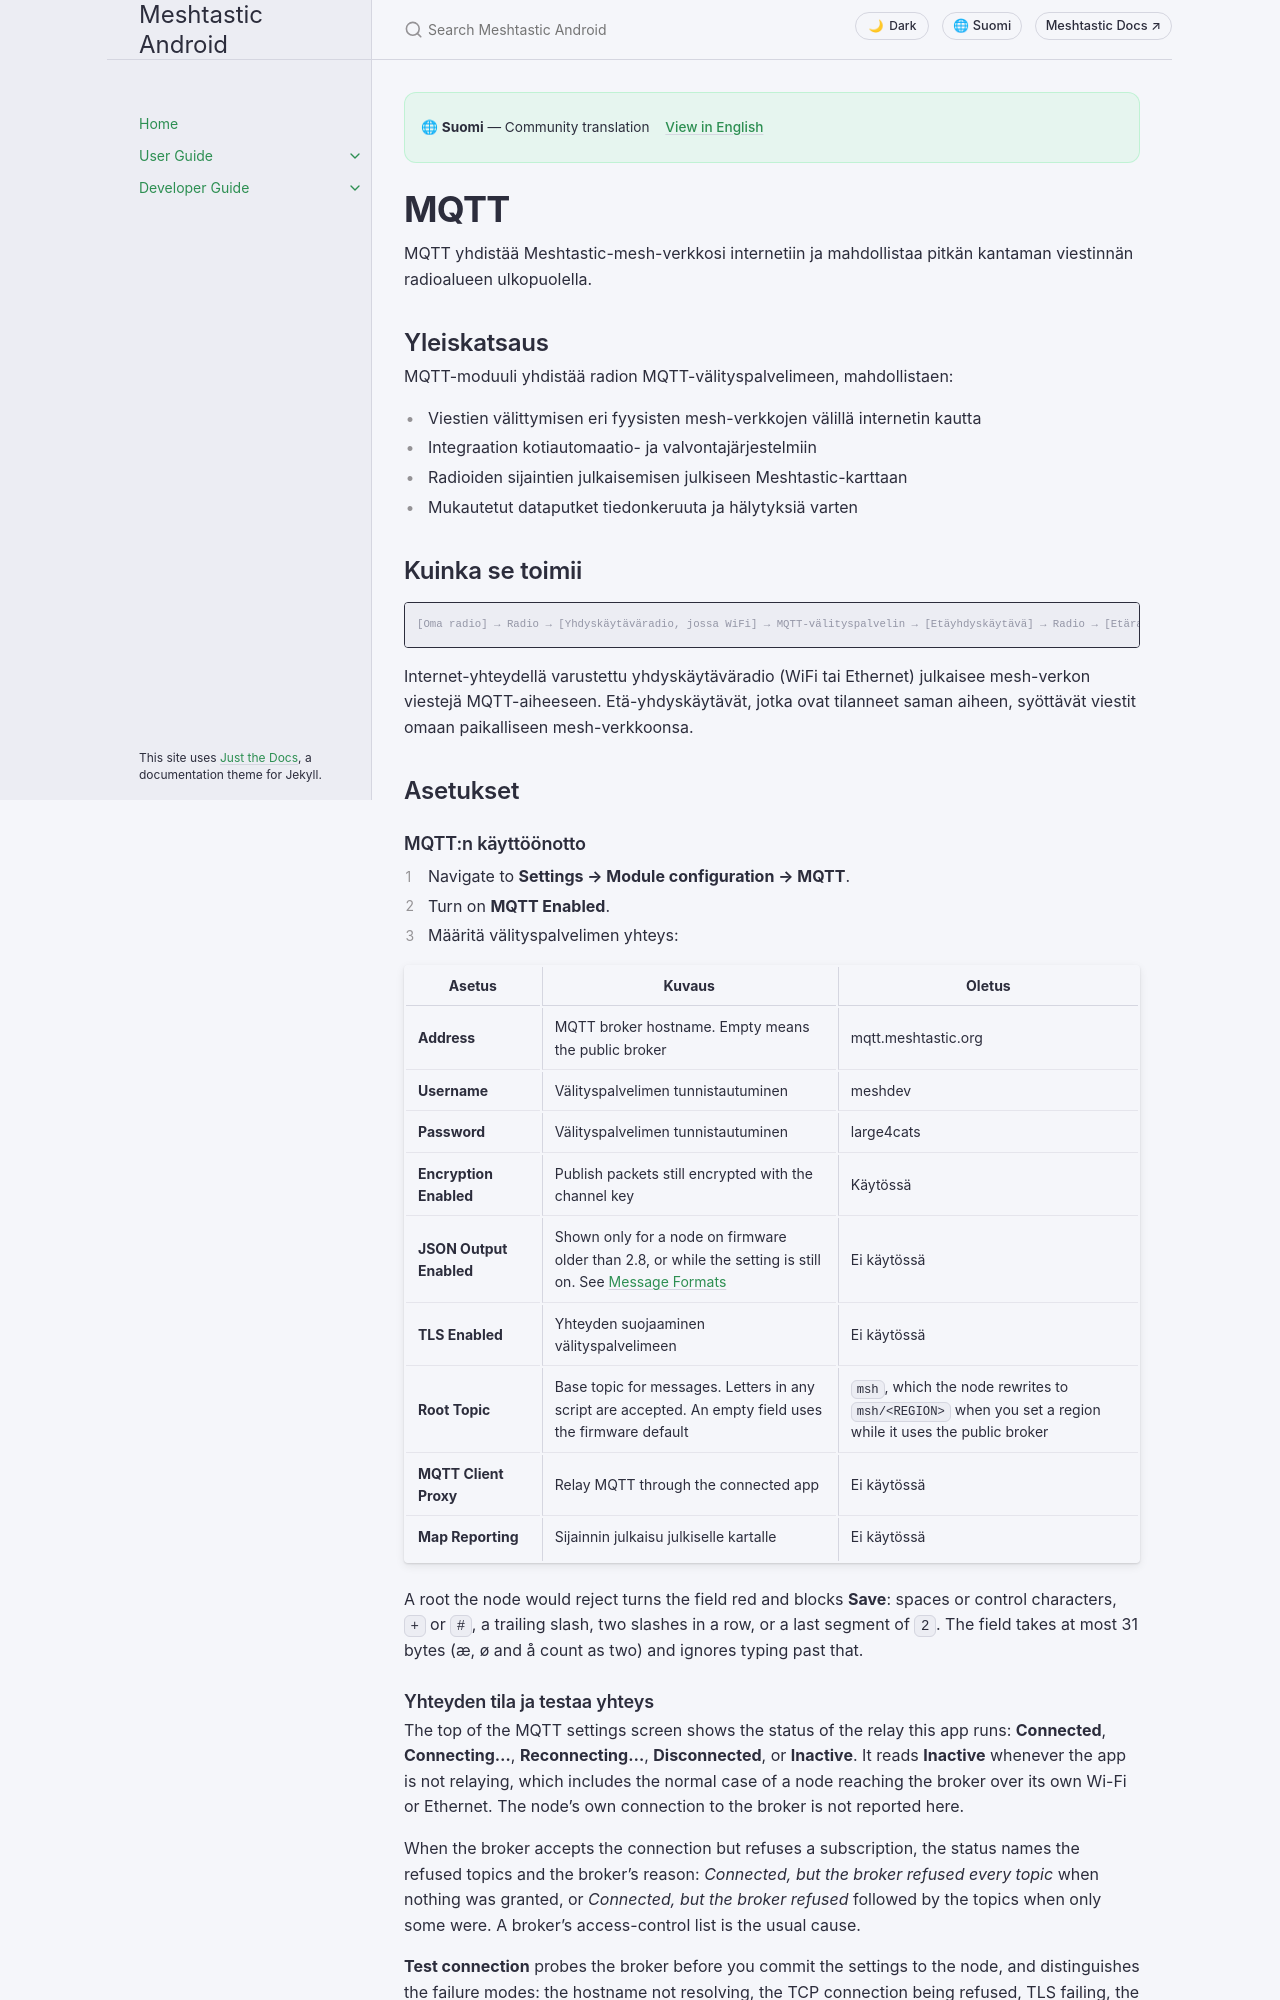

repository: meshtastic/Meshtastic-Android · page: main/fi/user/mqtt.html · generator: jekyll

---
title: MQTT
nav_order: 11
last_updated: 2026-11-20
description: Siltaa mesh-verkko internetiin — MQTT-välityspalvelimen käyttöönotto, salauskerrokset ja karttadatan välitys.
aliases:
  - mqtt
  - internet-silta
  - välityspalvelin
---

# MQTT

MQTT yhdistää Meshtastic-mesh-verkkosi internetiin ja mahdollistaa pitkän kantaman viestinnän radioalueen ulkopuolella.

## Yleiskatsaus

MQTT-moduuli yhdistää radion MQTT-välityspalvelimeen, mahdollistaen:

- Viestien välittymisen eri fyysisten mesh-verkkojen välillä internetin kautta
- Integraation kotiautomaatio- ja valvontajärjestelmiin
- Radioiden sijaintien julkaisemisen julkiseen Meshtastic-karttaan
- Mukautetut dataputket tiedonkeruuta ja hälytyksiä varten

## Kuinka se toimii

```text
[Oma radio] → Radio → [Yhdyskäytäväradio, jossa WiFi] → MQTT-välityspalvelin → [Etäyhdyskäytävä] → Radio → [Etäradio]
```

Internet-yhteydellä varustettu yhdyskäytäväradio (WiFi tai Ethernet) julkaisee mesh-verkon viestejä MQTT-aiheeseen. Etä-yhdyskäytävät, jotka ovat tilanneet saman aiheen, syöttävät viestit omaan paikalliseen mesh-verkkoonsa.

## Asetukset

### MQTT:n käyttöönotto

1. Navigate to **Settings → Module configuration → MQTT**.
2. Turn on **MQTT Enabled**.
3. Määritä välityspalvelimen yhteys:

| Asetus                  | Kuvaus                                                                                                                                                      | Oletus                                                                                                 |
| ----------------------- | ----------------------------------------------------------------------------------------------------------------------------------------------------------- | ------------------------------------------------------------------------------------------------------ |
| **Address**             | MQTT broker hostname. Empty means the public broker                                                                                         | mqtt.meshtastic.org                                                    |
| **Username**            | Välityspalvelimen tunnistautuminen                                                                                                                          | meshdev                                                                                                |
| **Password**            | Välityspalvelimen tunnistautuminen                                                                                                                          | large4cats                                                                                             |
| **Encryption Enabled**  | Publish packets still encrypted with the channel key                                                                                                        | Käytössä                                                                                               |
| **JSON Output Enabled** | Shown only for a node on firmware older than 2.8, or while the setting is still on. See [Message Formats](#message-formats) | Ei käytössä                                                                                            |
| **TLS Enabled**         | Yhteyden suojaaminen välityspalvelimeen                                                                                                                     | Ei käytössä                                                                                            |
| **Root Topic**          | Base topic for messages. Letters in any script are accepted. An empty field uses the firmware default                       | `msh`, which the node rewrites to `msh/<REGION>` when you set a region while it uses the public broker |
| **MQTT Client Proxy**   | Relay MQTT through the connected app                                                                                                                        | Ei käytössä                                                                                            |
| **Map Reporting**       | Sijainnin julkaisu julkiselle kartalle                                                                                                                      | Ei käytössä                                                                                            |

A root the node would reject turns the field red and blocks **Save**: spaces or control characters, `+` or `#`, a trailing slash, two slashes in a row, or a last segment of `2`. The field takes at most 31 bytes (æ, ø and å count as two) and ignores typing past that.
